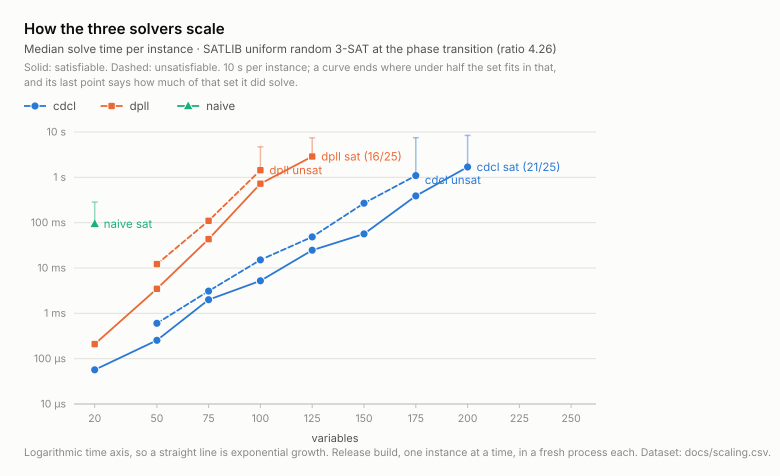

The table this chart was drawn from, first rows:
solver, set, vars, verdict, solved, attempted, median_ms, mean_ms, worst_ms
cdcl, uf20-91, 20, SAT, 25, 25, 0.0569, 0.0586, 0.0886
cdcl, uf50-218, 50, SAT, 25, 25, 0.2546, 0.3893, 0.9957
cdcl, uuf50-218, 50, UNSAT, 25, 25, 0.6039, 0.6292, 1.026
cdcl, uf75-325, 75, SAT, 25, 25, 1.998, 1.934, 3.814
cdcl, uuf75-325, 75, UNSAT, 25, 25, 3.089, 3.371, 6.117
cdcl, uf100-430, 100, SAT, 25, 25, 5.223, 6.143, 29.28
cdcl, uuf100-430, 100, UNSAT, 25, 25, 15.07, 15.91, 28.1
cdcl, uf125-538, 125, SAT, 25, 25, 24.69, 33.61, 111.7
cdcl, uuf125-538, 125, UNSAT, 25, 25, 48.46, 49.51, 111
cdcl, uf150-645, 150, SAT, 25, 25, 56.56, 89.4, 378.7
cdcl, uuf150-645, 150, UNSAT, 25, 25, 268.4, 307.9, 677.4
cdcl, uf175-753, 175, SAT, 25, 25, 389.1, 719.9, 3421
cdcl, uuf175-753, 175, UNSAT, 25, 25, 1091, 1575, 7494
cdcl, uf200-860, 200, SAT, 21, 25, 1691, 2231, 8428
cdcl, uuf200-860, 200, UNSAT, 10, 25, 6401, 5739, 8988
cdcl, uf225-960, 225, SAT, 7, 25, 2187, 2240, 5687
cdcl, uuf225-960, 225, UNSAT, 1, 25, 7276, 7276, 7276
cdcl, uf250-1065, 250, SAT, 6, 25, 4873, 4401, 8415
cdcl, uuf250-1065, 250, UNSAT, 0, 25, , , 
dpll, uf20-91, 20, SAT, 25, 25, 0.2099, 0.2110, 0.3415
dpll, uf50-218, 50, SAT, 25, 25, 3.482, 5.317, 14.4
dpll, uuf50-218, 50, UNSAT, 25, 25, 12.21, 12.55, 19.3
dpll, uf75-325, 75, SAT, 25, 25, 43.33, 61.01, 175.3
dpll, uuf75-325, 75, UNSAT, 25, 25, 109.7, 126.9, 236.9
dpll, uf100-430, 100, SAT, 25, 25, 724.2, 948.2, 3319
dpll, uuf100-430, 100, UNSAT, 25, 25, 1435, 1730, 4717
dpll, uf125-538, 125, SAT, 16, 25, 2886, 2498, 7454
dpll, uuf125-538, 125, UNSAT, 7, 25, 8066, 7252, 9914
dpll, uf150-645, 150, SAT, 7, 25, 1461, 2383, 8601
dpll, uuf150-645, 150, UNSAT, 0, 25, , , 
naive, uf20-91, 20, SAT, 25, 25, 93.97, 108.9, 284.5
naive, uf50-218, 50, SAT, 0, 25, , , 
